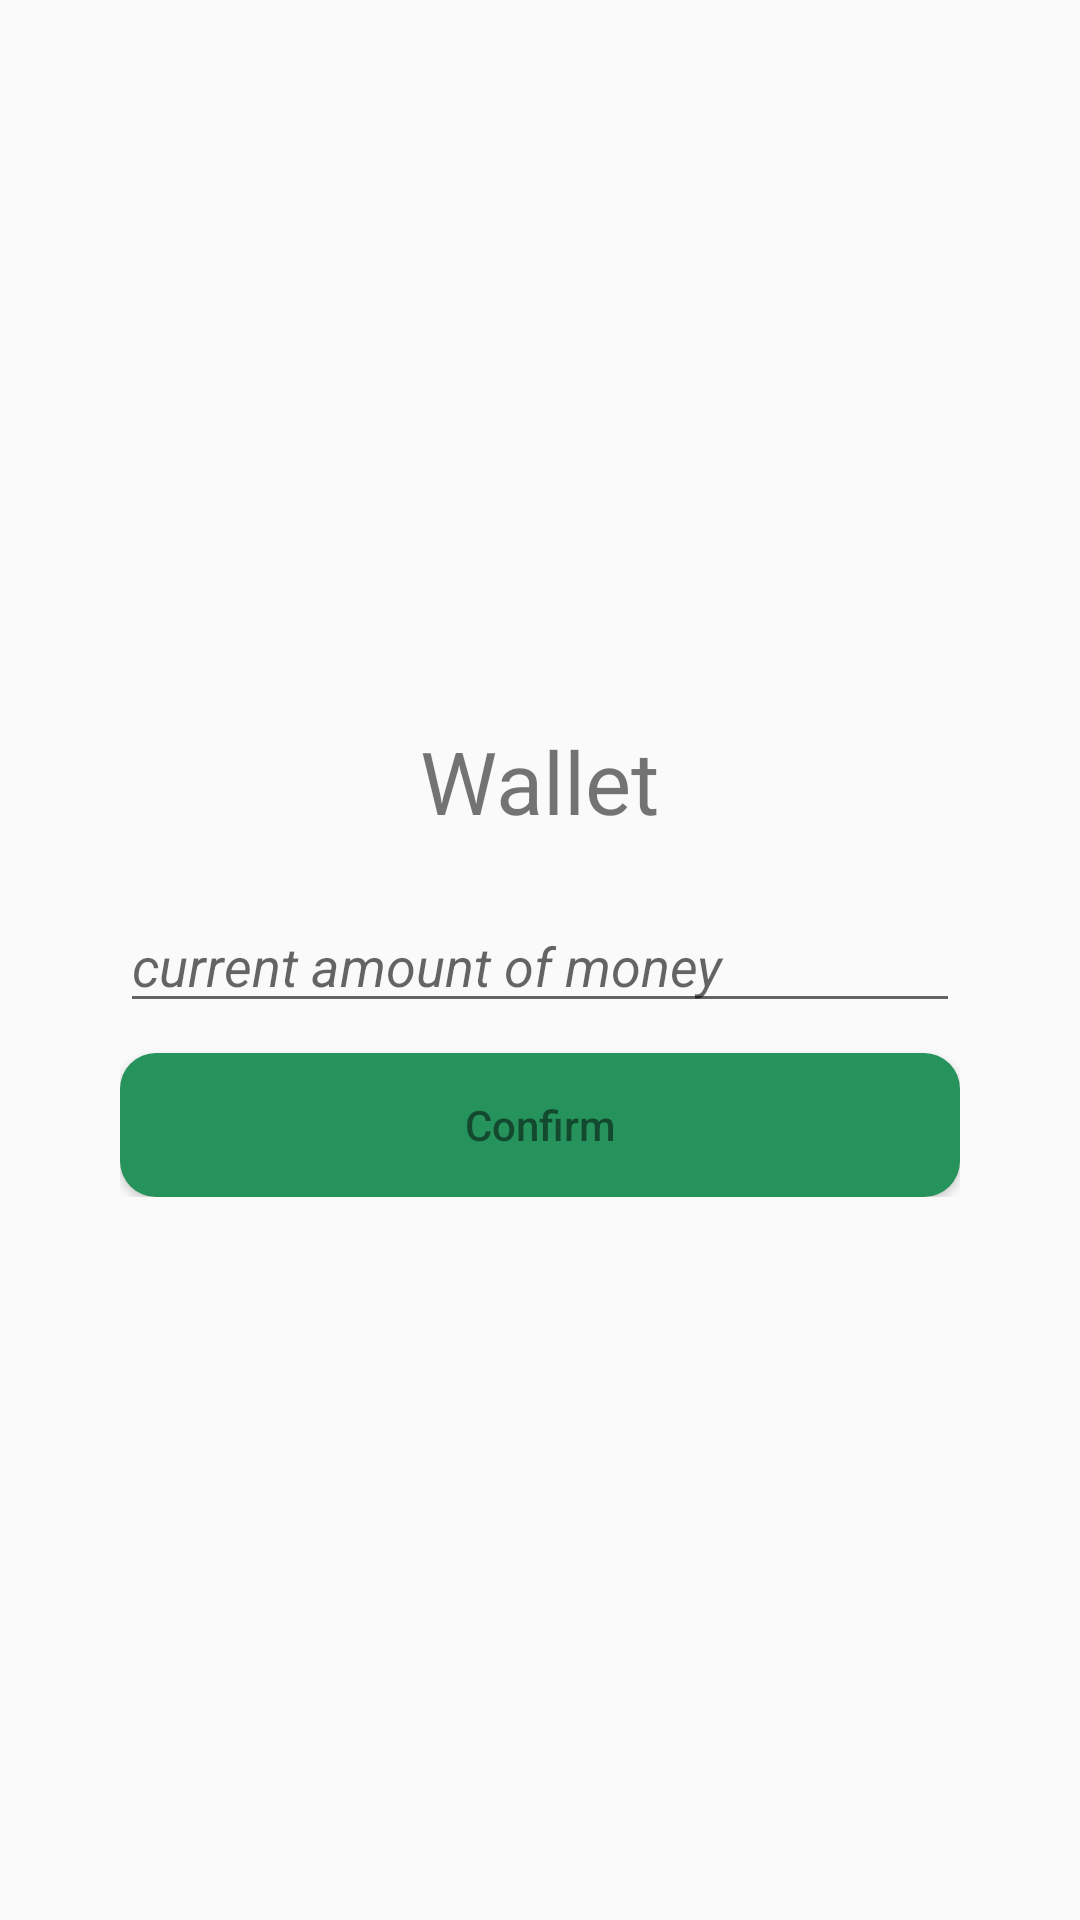

Android layout source for this screen:
<!-- AndroidManifest.xml: activity theme AppTheme2 -->
<!-- res/layout/activity_create_wallet.xml -->
<?xml version="1.0" encoding="utf-8"?>
<RelativeLayout xmlns:android="http://schemas.android.com/apk/res/android"
    android:layout_width="match_parent" android:layout_height="match_parent" android:padding="40dp">

    <LinearLayout
        android:layout_width="match_parent"
        android:layout_height="wrap_content"
        android:orientation="vertical"
        android:layout_centerInParent="true">

        <TextView
            android:layout_width="wrap_content"
            android:layout_height="wrap_content"
            android:layout_gravity="center_horizontal"
            android:text="@string/text_wallet_title"
            android:textSize="14pt"/>

        <EditText
            android:id="@+id/activityNewW_etValue"
            android:layout_width="match_parent"
            android:layout_height="wrap_content"
            android:hint="@string/hint_wallet_value"
            android:textStyle="italic"
            android:inputType="numberDecimal"
            android:layout_marginTop="20dp"/>

        <Button
            android:id="@+id/activityNewW_btConfirm"
            android:layout_width="match_parent"
            android:layout_height="wrap_content"
            android:text="@string/button_confirm"
            android:layout_marginTop="10dp"
            android:background="@drawable/custom_button_states"
            android:textColor="@drawable/button_text_color"
            android:textAllCaps="false"/>

    </LinearLayout>


</RelativeLayout>
<!-- resources referenced by this layout -->
<resources>
  <!-- drawable button_text_color (drawable) -->
  <?xml version="1.0" encoding="utf-8"?>
  <selector xmlns:android="http://schemas.android.com/apk/res/android">
      <item android:state_pressed="true" android:color="#FFF" />
      <item android:color="@color/colorAccent" />
  </selector>
  <!-- drawable custom_button_states (drawable) -->
  <?xml version="1.0" encoding="utf-8"?>
  <selector xmlns:android="http://schemas.android.com/apk/res/android">
      <item android:state_pressed="true" android:drawable="@drawable/custom_button_pressed" />
      <item android:state_focused="true" android:drawable="@drawable/custom_button_pressed" />
      <item android:drawable="@drawable/custom_button"/>
  </selector>
  <string name="button_confirm">Confirm</string>
  <string name="hint_wallet_value">current amount of money</string>
  <string name="text_wallet_title">Wallet</string>
  <style name="AppTheme2" parent="Theme.AppCompat.Light.DarkActionBar">
          
          <item name="colorPrimary">@color/colorPrimary</item>
          <item name="colorPrimaryDark">@color/colorPrimaryDark</item>
          <item name="colorAccent">@color/colorAccent</item>
          <item name="windowActionBar">false</item>
          <item name="windowNoTitle">true</item>
      </style>
  <color name="colorAccent">#134a2f</color>
  <!-- drawable custom_button_pressed (drawable) -->
  <?xml version="1.0" encoding="utf-8"?>
  <shape xmlns:android="http://schemas.android.com/apk/res/android" android:shape="rectangle">
  
      <corners android:radius="12dp"/>
  
      <solid android:color="@color/button_pressed_color"/>
  
  </shape>
  <!-- drawable custom_button (drawable) -->
  <?xml version="1.0" encoding="utf-8"?>
  <shape xmlns:android="http://schemas.android.com/apk/res/android" android:shape="rectangle">
  
      <corners android:radius="12dp"/>
  
      <solid android:color="@color/button_color"/>
  
  </shape>
  <color name="colorPrimary">#33ca7f</color>
  <color name="colorPrimaryDark">#26935d</color>
  <color name="button_pressed_color">@color/colorAccent</color>
  <color name="button_color">@color/colorPrimaryDark</color>
</resources>
